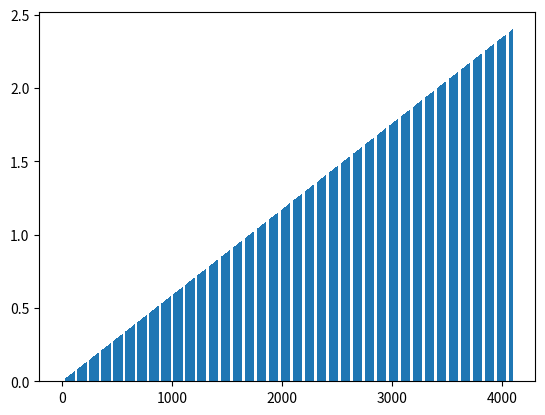

Write the Python code that produced this figure.
'''
[redacted]
@Date: 2020-05-28 19:59:36
@LastEditTime: 2020-05-28 21:29:27
@Environment: win10, gcc 8.1.0 & python 3.7.3
@Description: 演示 ADC 逐次逼近数字量化
'''
import numpy as np 
import matplotlib.pyplot as plt 
bits = 12
Vref = 2.4
dataY = np.linspace(0, Vref, 2**bits)
dataX = np.linspace(0, 2**bits, 2**bits)
plt.bar(dataX, dataY)
plt.show()